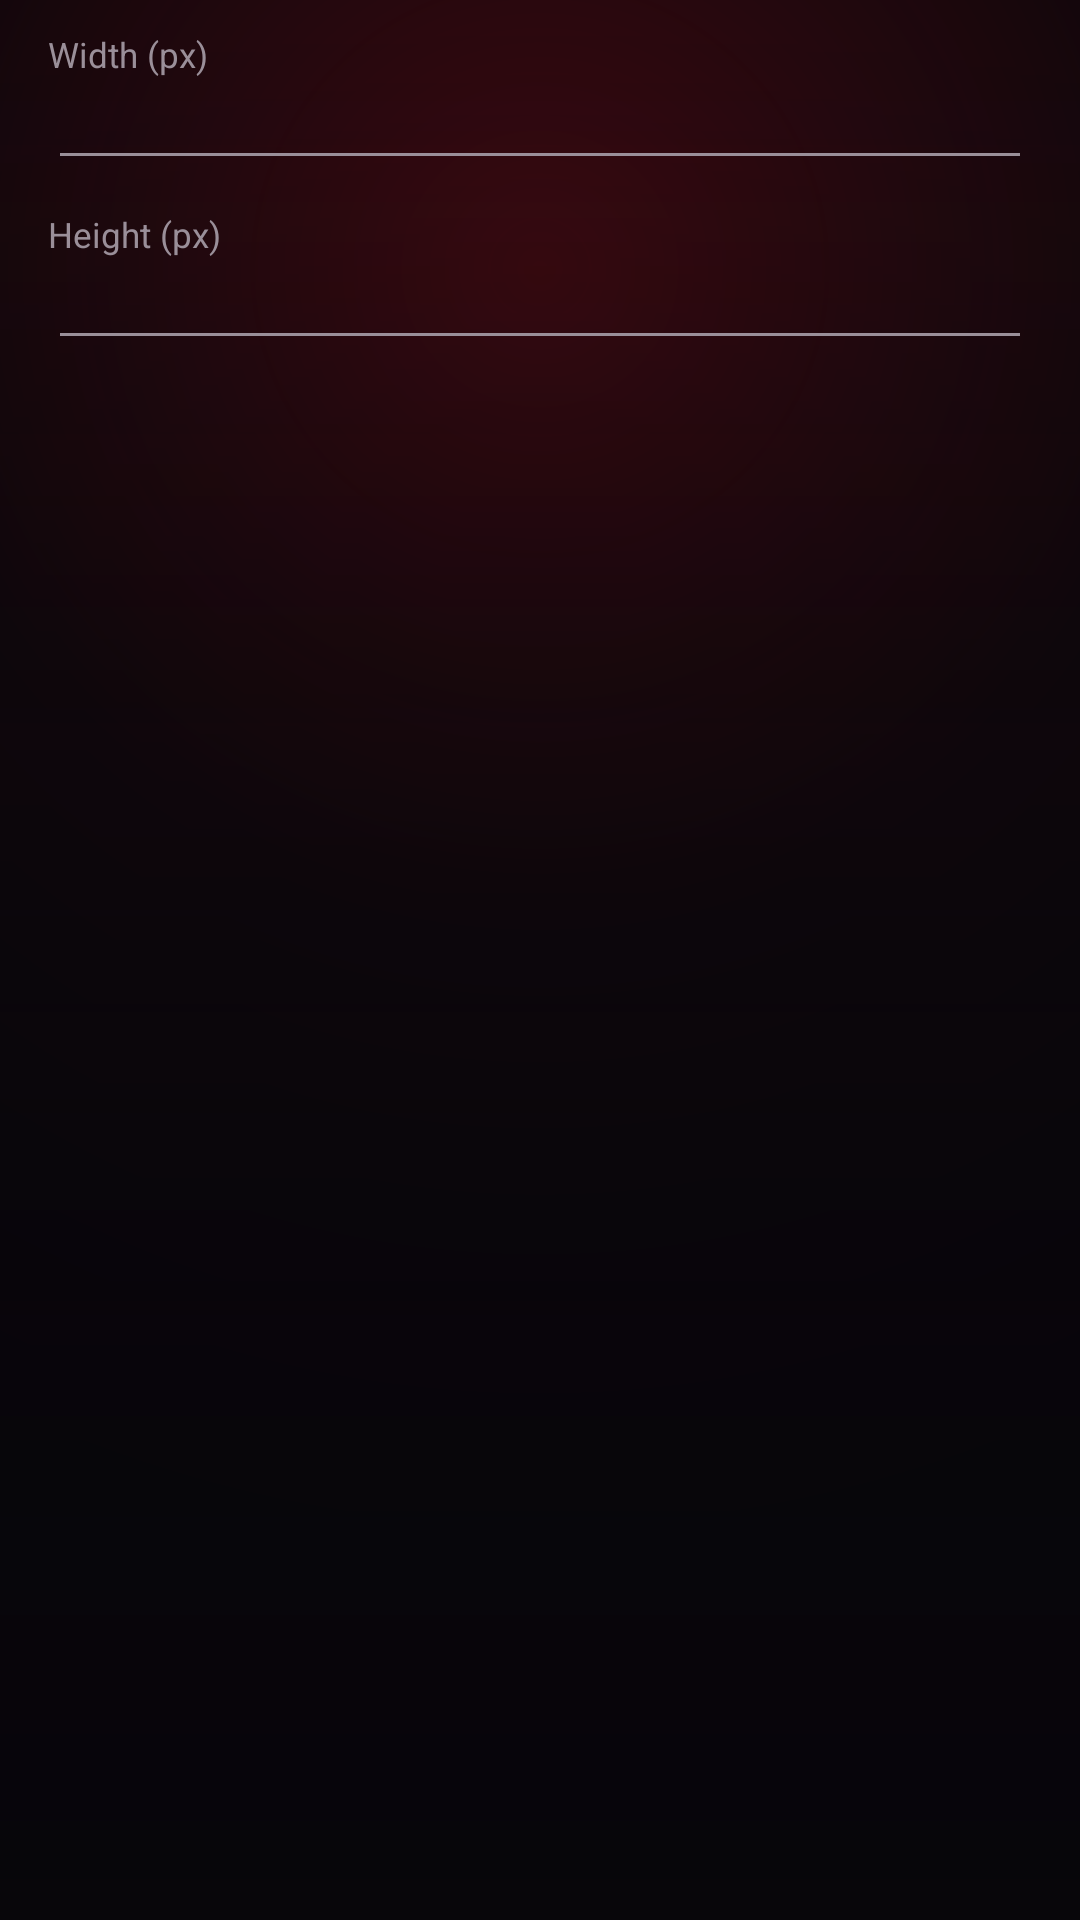

Here is an Android app screen rendered from its layout file. Give the layout XML and the strings, colors and styles it references.
<!-- AndroidManifest.xml: application theme Theme.Bloodlines -->
<!-- res/layout/dialog_custom_resolution.xml -->
<?xml version="1.0" encoding="utf-8"?>
<LinearLayout xmlns:android="http://schemas.android.com/apk/res/android"
    android:layout_width="match_parent"
    android:layout_height="wrap_content"
    android:orientation="vertical"
    android:paddingStart="@dimen/space_5"
    android:paddingEnd="@dimen/space_5"
    android:paddingTop="@dimen/space_4"
    android:paddingBottom="@dimen/space_1">

    <TextView
        style="@style/Text.RowDetail"
        android:layout_width="match_parent"
        android:layout_height="wrap_content"
        android:text="@string/dialog_width" />

    <EditText
        android:id="@+id/widthInput"
        android:layout_width="match_parent"
        android:layout_height="wrap_content"
        android:importantForAutofill="no"
        android:inputType="number"
        android:maxLength="4"
        android:textColor="@color/bone"
        android:textSize="@dimen/text_value" />

    <TextView
        style="@style/Text.RowDetail"
        android:layout_width="match_parent"
        android:layout_height="wrap_content"
        android:layout_marginTop="@dimen/space_4"
        android:text="@string/dialog_height" />

    <EditText
        android:id="@+id/heightInput"
        android:layout_width="match_parent"
        android:layout_height="wrap_content"
        android:importantForAutofill="no"
        android:inputType="number"
        android:maxLength="4"
        android:textColor="@color/bone"
        android:textSize="@dimen/text_value" />

</LinearLayout>
<!-- resources referenced by this layout -->
<resources>
  <color name="bone">#FFEDE3D2</color>
  <dimen name="space_1">4dp</dimen>
  <dimen name="space_4">12dp</dimen>
  <dimen name="space_5">16dp</dimen>
  <dimen name="text_value">12.5sp</dimen>
  <string name="dialog_height">Height (px)</string>
  <string name="dialog_width">Width (px)</string>
  <style name="Text.RowDetail">
          <item name="android:fontFamily">sans-serif</item>
          <item name="android:textSize">@dimen/text_detail</item>
          <item name="android:textColor">@color/ash</item>
          <item name="android:lineSpacingExtra">2dp</item>
          <item name="android:breakStrategy" tools:targetApi="23">simple</item>
      </style>
  <style name="Theme.Bloodlines" parent="Theme.AppCompat.DayNight.NoActionBar">
          <item name="colorPrimary">@color/blood_600</item>
          <item name="colorPrimaryDark">@color/blood_700</item>
          <item name="colorAccent">@color/blood_500</item>
          <item name="colorControlNormal">@color/ash</item>
          <item name="colorControlActivated">@color/blood_400</item>
          <item name="colorControlHighlight">#33B3121C</item>
  
          <item name="android:windowBackground">@drawable/bg_launcher</item>
          <item name="android:colorBackground">@color/ink_900</item>
          <item name="android:statusBarColor">@color/ink_950</item>
          <item name="android:navigationBarColor">@color/ink_950</item>
          <item name="android:windowLightStatusBar" tools:targetApi="23">false</item>
  
          <item name="android:textColorPrimary">@color/bone</item>
          <item name="android:textColorSecondary">@color/bone_dim</item>
          <item name="android:textColorTertiary">@color/ash</item>
          <item name="android:textColorHint">@color/ash_dim</item>
      </style>
  <dimen name="text_detail">11.5sp</dimen>
  <color name="ash">#FF9A8F99</color>
  <color name="blood_600">#FF8A0F18</color>
  <color name="blood_700">#FF5C0A10</color>
  <color name="blood_500">#FFB3121C</color>
  <color name="blood_400">#FFD42A33</color>
  <!-- drawable bg_launcher (drawable) -->
  <?xml version="1.0" encoding="utf-8"?>
  <layer-list xmlns:android="http://schemas.android.com/apk/res/android">
  
      <item android:drawable="@color/ink_900" />
  
      <item>
          <shape android:shape="rectangle">
              <gradient
                  android:centerX="0.5"
                  android:centerY="0.14"
                  android:centerColor="#128A0F18"
                  android:endColor="#00000000"
                  android:gradientRadius="430dp"
                  android:startColor="#4DB3121C"
                  android:type="radial" />
          </shape>
      </item>
  
      <item>
          <shape android:shape="rectangle">
              <gradient
                  android:angle="270"
                  android:endColor="#F207050A"
                  android:startColor="#00000000"
                  android:type="linear" />
          </shape>
      </item>
  
  </layer-list>
  <color name="ink_900">#FF07050A</color>
  <color name="bone_dim">#FFC7BAA4</color>
  <color name="ash_dim">#FF6A616F</color>
</resources>
